pico-8 play session: hold ← + tap ❎

[t = 1 s] hold ← ~1s, tap ❎ ~2×
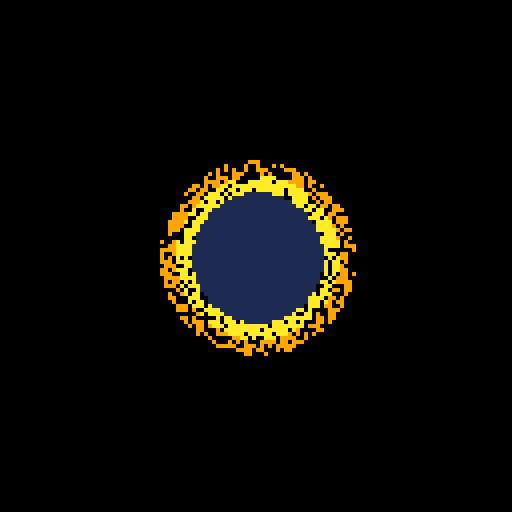

pico-8 cartridge
version 32
__lua__
function fc(t)
	for x=1,5000 do
		add(t,{rnd(128),rnd(128)})
	end
end

function fd(t,c)
	for i in all(t) do
		pset(i[1],i[2],c)
	end
end

function _init()
	a={}
	b={}
	fc(a)
	fc(b)
end


function _draw()
	cls()
	circfill(64,64,24,9)
	fd(a,0)
	circfill(64,64,20,10)
	fd(b,0)
	circfill(64,64,16,1)
end
__gfx__
00000000000000000000000000000000000000000000000000000000000000000000000000000000000000000000000000000000000000000000000000000000
00000000000000000000000000000000000000000000000000000000000000000000000000000000000000000000000000000000000000000000000000000000
00700700000000000000000000000000000000000000000000000000000000000000000000000000000000000000000000000000000000000000000000000000
00077000000000000000000000000000000000000000000000000000000000000000000000000000000000000000000000000000000000000000000000000000
00077000000000000000000000000000000000000000000000000000000000000000000000000000000000000000000000000000000000000000000000000000
00700700000000000000000000000000000000000000000000000000000000000000000000000000000000000000000000000000000000000000000000000000
